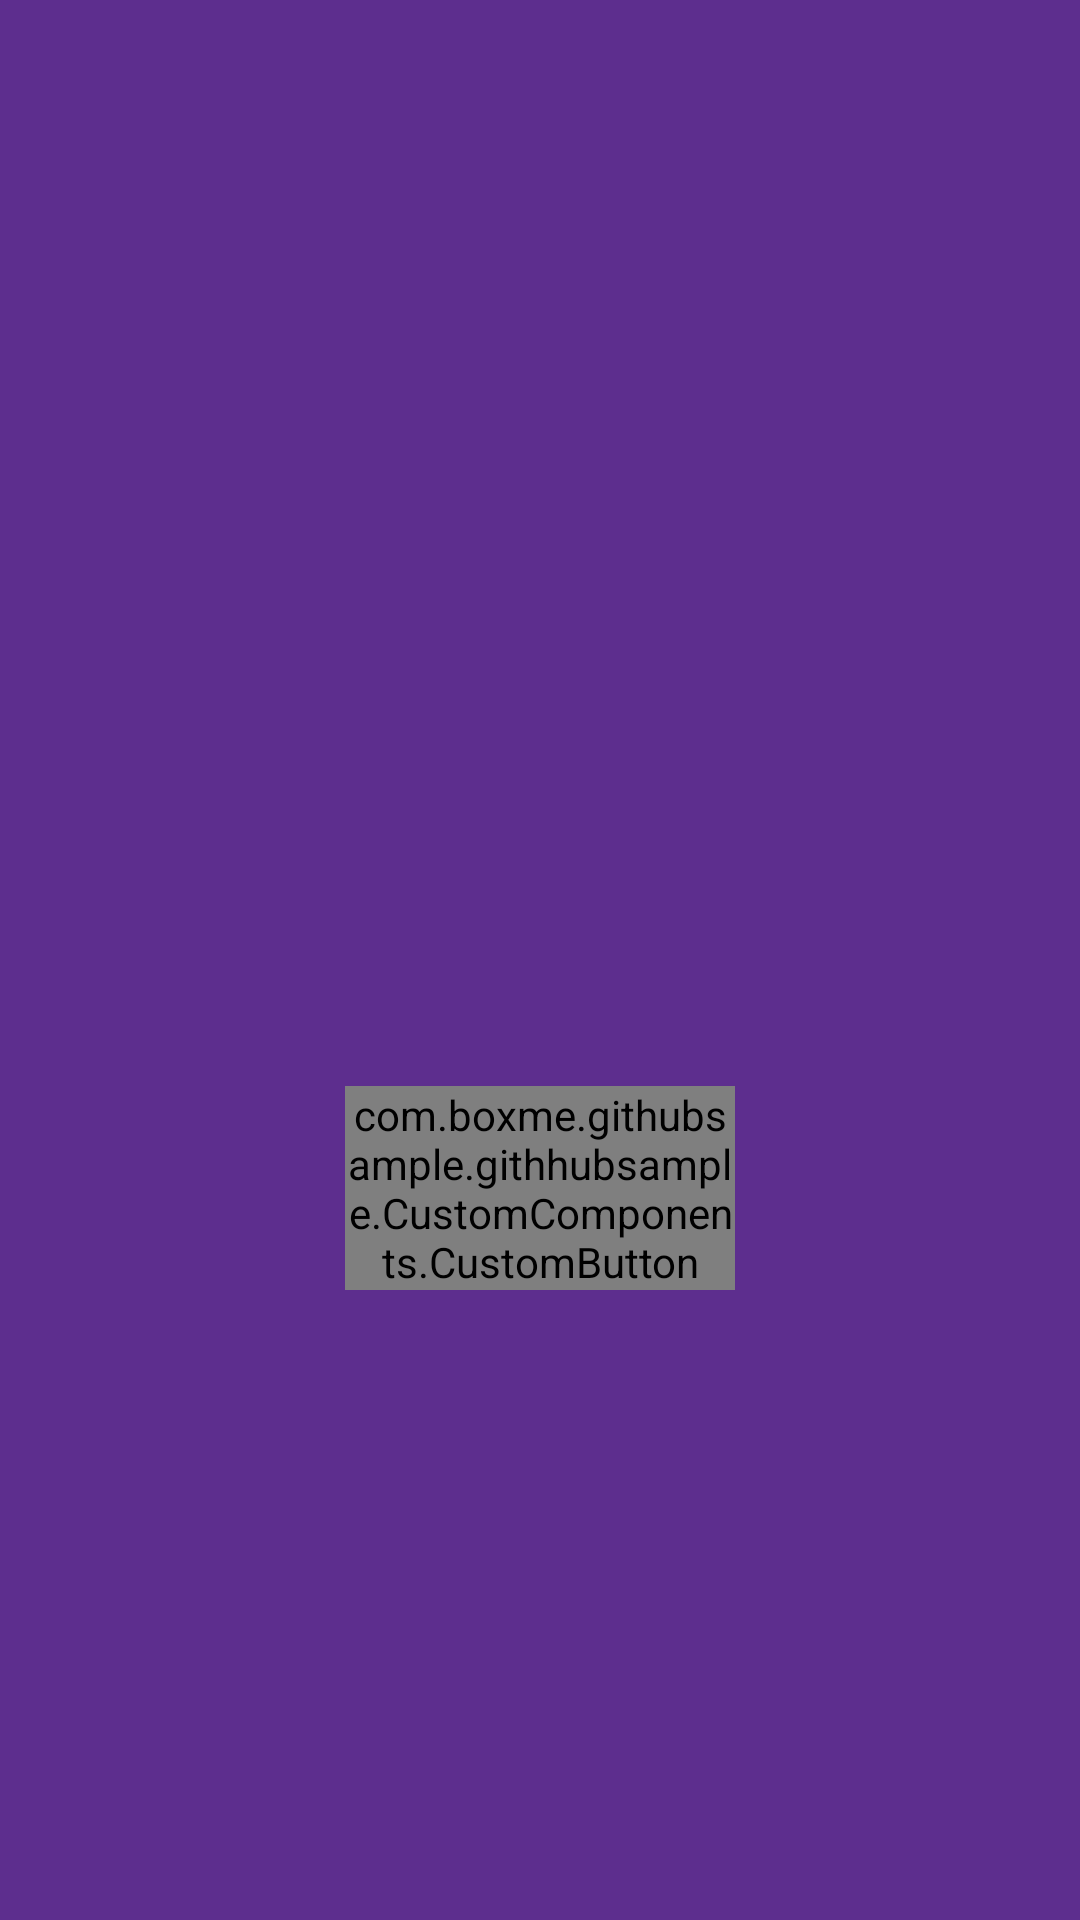

Android layout source for this screen:
<!-- AndroidManifest.xml: activity theme AppTheme.NoActionBar -->
<!-- res/layout/activity_main.xml -->
<?xml version="1.0" encoding="utf-8"?>
<LinearLayout
        xmlns:android="http://schemas.android.com/apk/res/android"
        xmlns:app="http://schemas.android.com/apk/res-auto"
        android:layout_width="match_parent"
        android:layout_height="match_parent"
        android:gravity="center"
        android:background="@color/login_background">


    <FrameLayout
            android:layout_width="match_parent"
            android:layout_height="220dp">

        <android.support.v7.widget.CardView
                android:id="@+id/card_username"
                android:layout_width="match_parent"
                android:layout_height="200dp"
                android:background="@android:color/white"
                android:layout_marginLeft="20dp"
                android:layout_marginRight="20dp"
                android:visibility="invisible"
                app:cardCornerRadius="10dp">

            <android.support.design.widget.TextInputLayout
                    android:layout_width="match_parent"
                    android:layout_height="wrap_content"
                    android:layout_gravity="center_vertical"
                    android:layout_marginLeft="10dp"
                    android:layout_marginRight="10dp">

                <com.boxme.githubsample.githhubsample.CustomComponents.CustomEditText
                        android:id="@+id/edt_username"
                        android:layout_width="match_parent"
                        android:layout_height="match_parent"
                        android:textSize="14sp"
                        android:hint="@string/github_user_name"
                        android:inputType="text"
                        android:maxLines="1"
                        android:cursorVisible="false"
                        app:font="OpenSans-Regular.ttf"/>

            </android.support.design.widget.TextInputLayout>

        </android.support.v7.widget.CardView>

        <com.boxme.githubsample.githhubsample.CustomComponents.CustomButton
                android:id="@+id/btn_login"
                android:layout_width="130dp"
                android:layout_height="wrap_content"
                android:transitionName="@string/animation_name"
                android:text="@string/user"
                android:layout_gravity="bottom|center_horizontal"
                android:background="@drawable/curved_border_drawable"
                android:onClick="onLoginClick"
                app:button_font="OpenSans-Regular.ttf"/>

    </FrameLayout>
</LinearLayout>
<!-- resources referenced by this layout -->
<resources>
  <color name="login_background">#5d2e8e</color>
  <!-- drawable curved_border_drawable (drawable) -->
  <?xml version="1.0" encoding="utf-8"?>
  <shape xmlns:android="http://schemas.android.com/apk/res/android"
         android:shape="rectangle">
  
      <corners android:radius="25dp"/>
      <solid
              android:color="@android:color/white"/>
  
  
  </shape>
  <string name="animation_name">button_fab_animation</string>
  <string name="github_user_name">Github User Name</string>
  <string name="user">User</string>
  <style name="AppTheme.NoActionBar">
          <item name="windowActionBar">false</item>
          <item name="windowNoTitle">true</item>
          <item name="android:windowDrawsSystemBarBackgrounds">true</item>
          <item name="android:statusBarColor">@color/login_background</item>
          <item name="android:windowContentTransitions">true</item>
      </style>
</resources>
